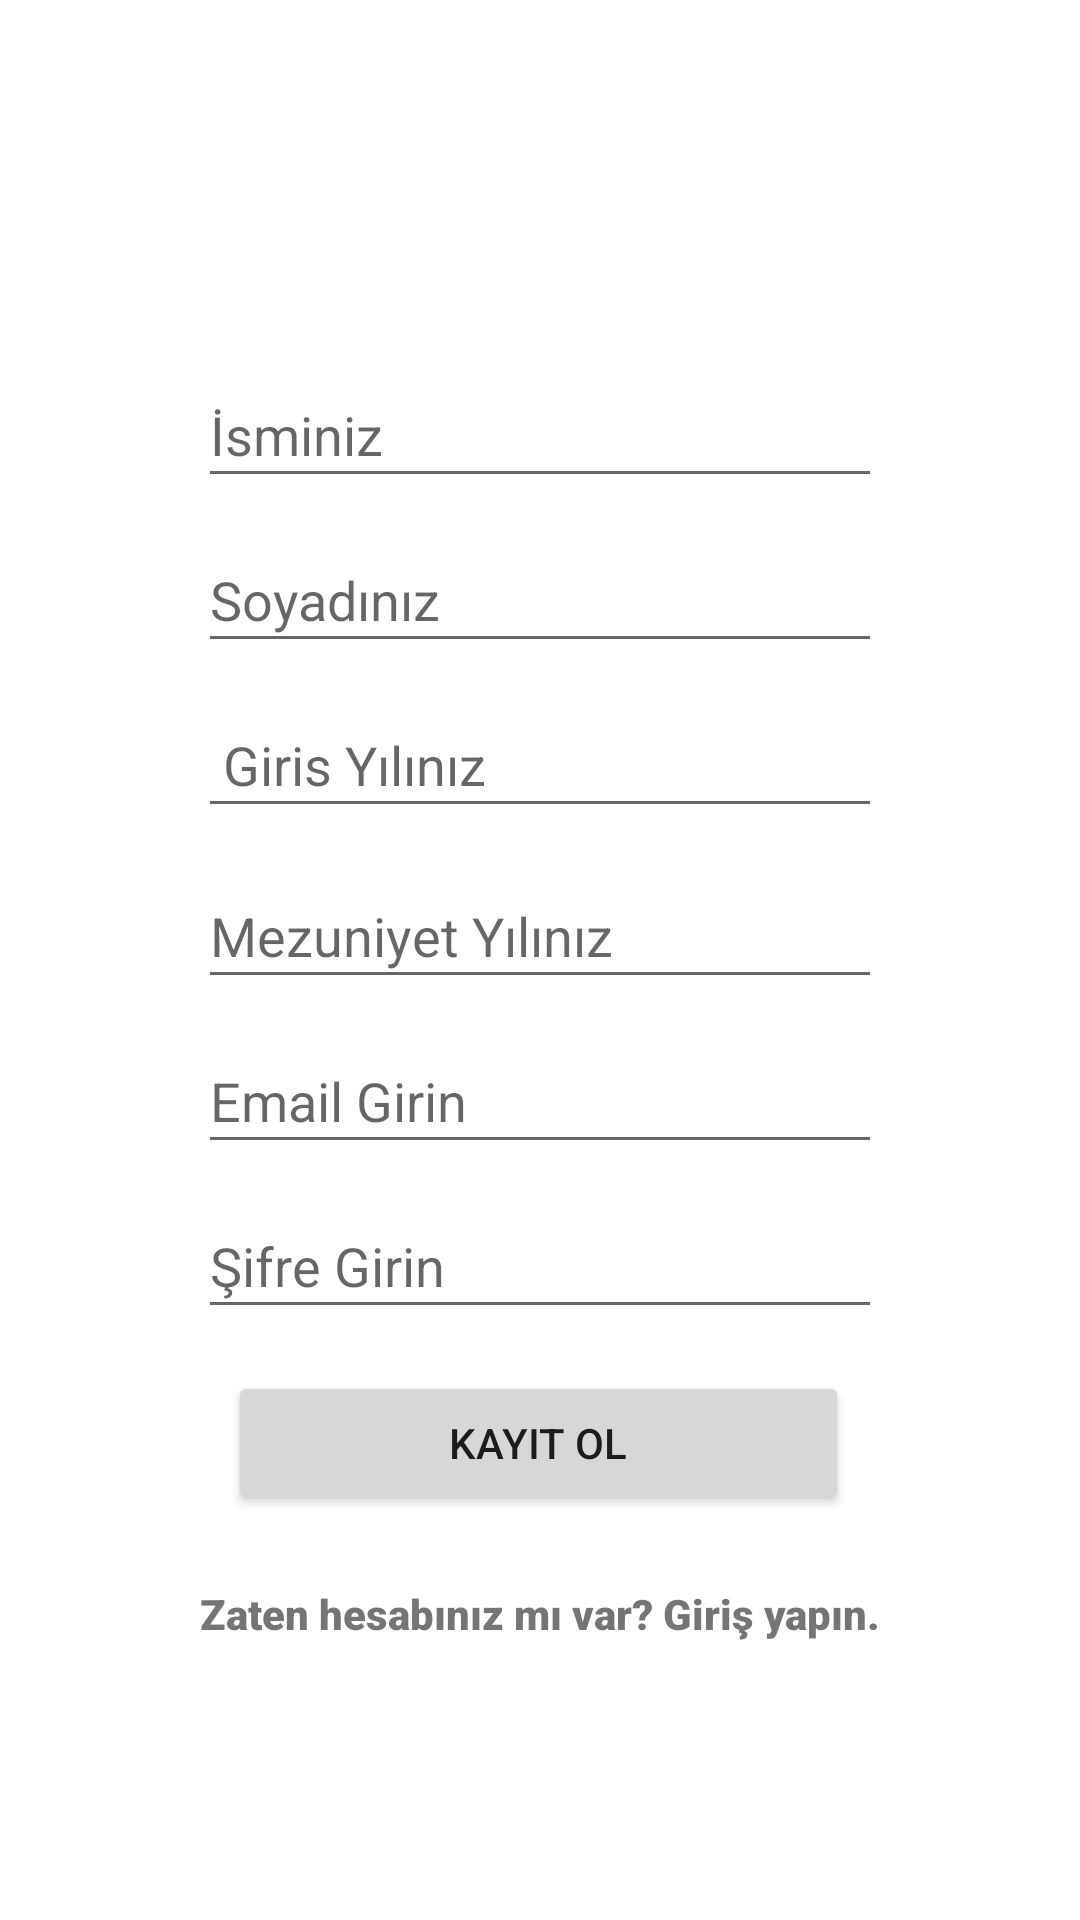

Android layout source for this screen:
<!-- AndroidManifest.xml: application theme Theme.MezunUygulamasi -->
<!-- res/layout/activity_main.xml -->
<?xml version="1.0" encoding="utf-8"?>
<androidx.constraintlayout.widget.ConstraintLayout xmlns:android="http://schemas.android.com/apk/res/android"
    xmlns:app="http://schemas.android.com/apk/res-auto"
    xmlns:tools="http://schemas.android.com/tools"
    android:layout_width="match_parent"
    android:layout_height="match_parent"
    tools:context=".view.MainActivity">

    <EditText
        android:id="@+id/SurnameText"
        android:layout_width="0dp"
        android:layout_height="45dp"
        android:layout_marginStart="66dp"
        android:layout_marginTop="10dp"
        android:layout_marginEnd="66dp"
        android:ems="10"
        android:hint="Soyadınız"
        android:inputType="textPersonName"
        app:layout_constraintEnd_toEndOf="parent"
        app:layout_constraintStart_toStartOf="parent"
        app:layout_constraintTop_toBottomOf="@+id/NameText" />

    <EditText
        android:id="@+id/Password"
        android:layout_width="0dp"
        android:layout_height="45dp"
        android:layout_marginStart="66dp"
        android:layout_marginTop="10dp"
        android:layout_marginEnd="66dp"
        android:ems="10"
        android:hint="Şifre Girin"
        android:inputType="textPassword"
        app:layout_constraintEnd_toEndOf="parent"
        app:layout_constraintStart_toStartOf="parent"
        app:layout_constraintTop_toBottomOf="@+id/EmailAddress" />

    <EditText
        android:id="@+id/EmailAddress"
        android:layout_width="0dp"
        android:layout_height="45dp"
        android:layout_marginStart="66dp"
        android:layout_marginTop="10dp"
        android:layout_marginEnd="66dp"
        android:ems="10"
        android:hint="Email Girin"
        android:inputType="textEmailAddress"
        app:layout_constraintEnd_toEndOf="parent"
        app:layout_constraintHorizontal_bias="0.507"
        app:layout_constraintStart_toStartOf="parent"
        app:layout_constraintTop_toBottomOf="@+id/graduateYear" />

    <EditText
        android:id="@+id/NameText"
        android:layout_width="0dp"
        android:layout_height="45dp"
        android:layout_marginStart="66dp"
        android:layout_marginTop="10dp"
        android:layout_marginEnd="66dp"
        android:ems="10"
        android:hint="İsminiz"
        android:inputType="textPersonName"
        app:layout_constraintEnd_toEndOf="parent"
        app:layout_constraintStart_toStartOf="parent"
        app:layout_constraintTop_toBottomOf="@+id/profileImage" />

    <EditText
        android:id="@+id/enteringYear"
        android:layout_width="0dp"
        android:layout_height="45dp"
        android:layout_marginStart="66dp"
        android:layout_marginTop="10dp"
        android:layout_marginEnd="66dp"
        android:ems="10"
        android:hint=" Giris Yılınız"
        android:inputType="number"
        app:layout_constraintEnd_toEndOf="parent"
        app:layout_constraintStart_toStartOf="parent"
        app:layout_constraintTop_toBottomOf="@+id/SurnameText" />

    <EditText
        android:id="@+id/graduateYear"
        android:layout_width="0dp"
        android:layout_height="45dp"
        android:layout_marginStart="66dp"
        android:layout_marginTop="12dp"
        android:layout_marginEnd="66dp"
        android:ems="10"
        android:hint="Mezuniyet Yılınız"
        android:inputType="number"
        app:layout_constraintEnd_toEndOf="parent"
        app:layout_constraintHorizontal_bias="0.0"
        app:layout_constraintStart_toStartOf="parent"
        app:layout_constraintTop_toBottomOf="@+id/enteringYear" />

    <ImageView
        android:id="@+id/profileImage"
        android:layout_width="184dp"
        android:layout_height="0dp"
        android:layout_marginTop="33dp"
        android:layout_marginBottom="346dp"
        android:contentDescription="TODO"
        android:onClick="selectImage"
        app:layout_constraintBottom_toTopOf="@+id/kayitOl"
        app:layout_constraintEnd_toEndOf="parent"
        app:layout_constraintStart_toStartOf="parent"
        app:layout_constraintTop_toTopOf="parent"
        app:srcCompat="@drawable/image"
        tools:srcCompat="@drawable/image" />

    <Button
        android:id="@+id/kayitOl"
        android:layout_width="207dp"
        android:layout_height="48dp"
        android:layout_marginBottom="135dp"
        android:onClick="signUpClicked"
        android:text="Kayıt Ol"
        app:layout_constraintBottom_toBottomOf="parent"
        app:layout_constraintEnd_toEndOf="parent"
        app:layout_constraintHorizontal_bias="0.497"
        app:layout_constraintStart_toStartOf="parent"
        app:layout_constraintTop_toBottomOf="@+id/profileImage" />

    <TextView
        android:id="@+id/alreadySignedUp"
        android:layout_width="326dp"
        android:layout_height="26dp"
        android:layout_marginTop="20dp"
        android:clickable="true"
        android:gravity="center"
        android:onClick="signInIntent"
        android:text="Zaten hesabınız mı var? Giriş yapın."
        app:fontFamily="sans-serif-black"
        app:layout_constraintEnd_toEndOf="parent"
        app:layout_constraintStart_toStartOf="parent"
        app:layout_constraintTop_toBottomOf="@+id/kayitOl"
        app:textAllCaps="false" />

</androidx.constraintlayout.widget.ConstraintLayout>
<!-- resources referenced by this layout -->
<resources>
  <style name="Theme.MezunUygulamasi" parent="Theme.MaterialComponents.DayNight.DarkActionBar">
          
          <item name="colorPrimary">@color/purple_500</item>
          <item name="colorPrimaryVariant">@color/purple_700</item>
          <item name="colorOnPrimary">@color/white</item>
          
          <item name="colorSecondary">@color/teal_200</item>
          <item name="colorSecondaryVariant">@color/teal_700</item>
          <item name="colorOnSecondary">@color/black</item>
          
          <item name="android:statusBarColor" tools:targetApi="l">?attr/colorPrimaryVariant</item>
          
      </style>
  <!-- not gathered from this repository: default colours our renderer supplied (Android Studio template values) -->
  <color name="purple_500">#FF6200EE</color>
  <color name="purple_700">#FF3700B3</color>
  <color name="teal_200">#FF03DAC5</color>
  <color name="teal_700">#FF018786</color>
  <color name="black">#FF000000</color>
  <color name="white">#FFFFFFFF</color>
</resources>
